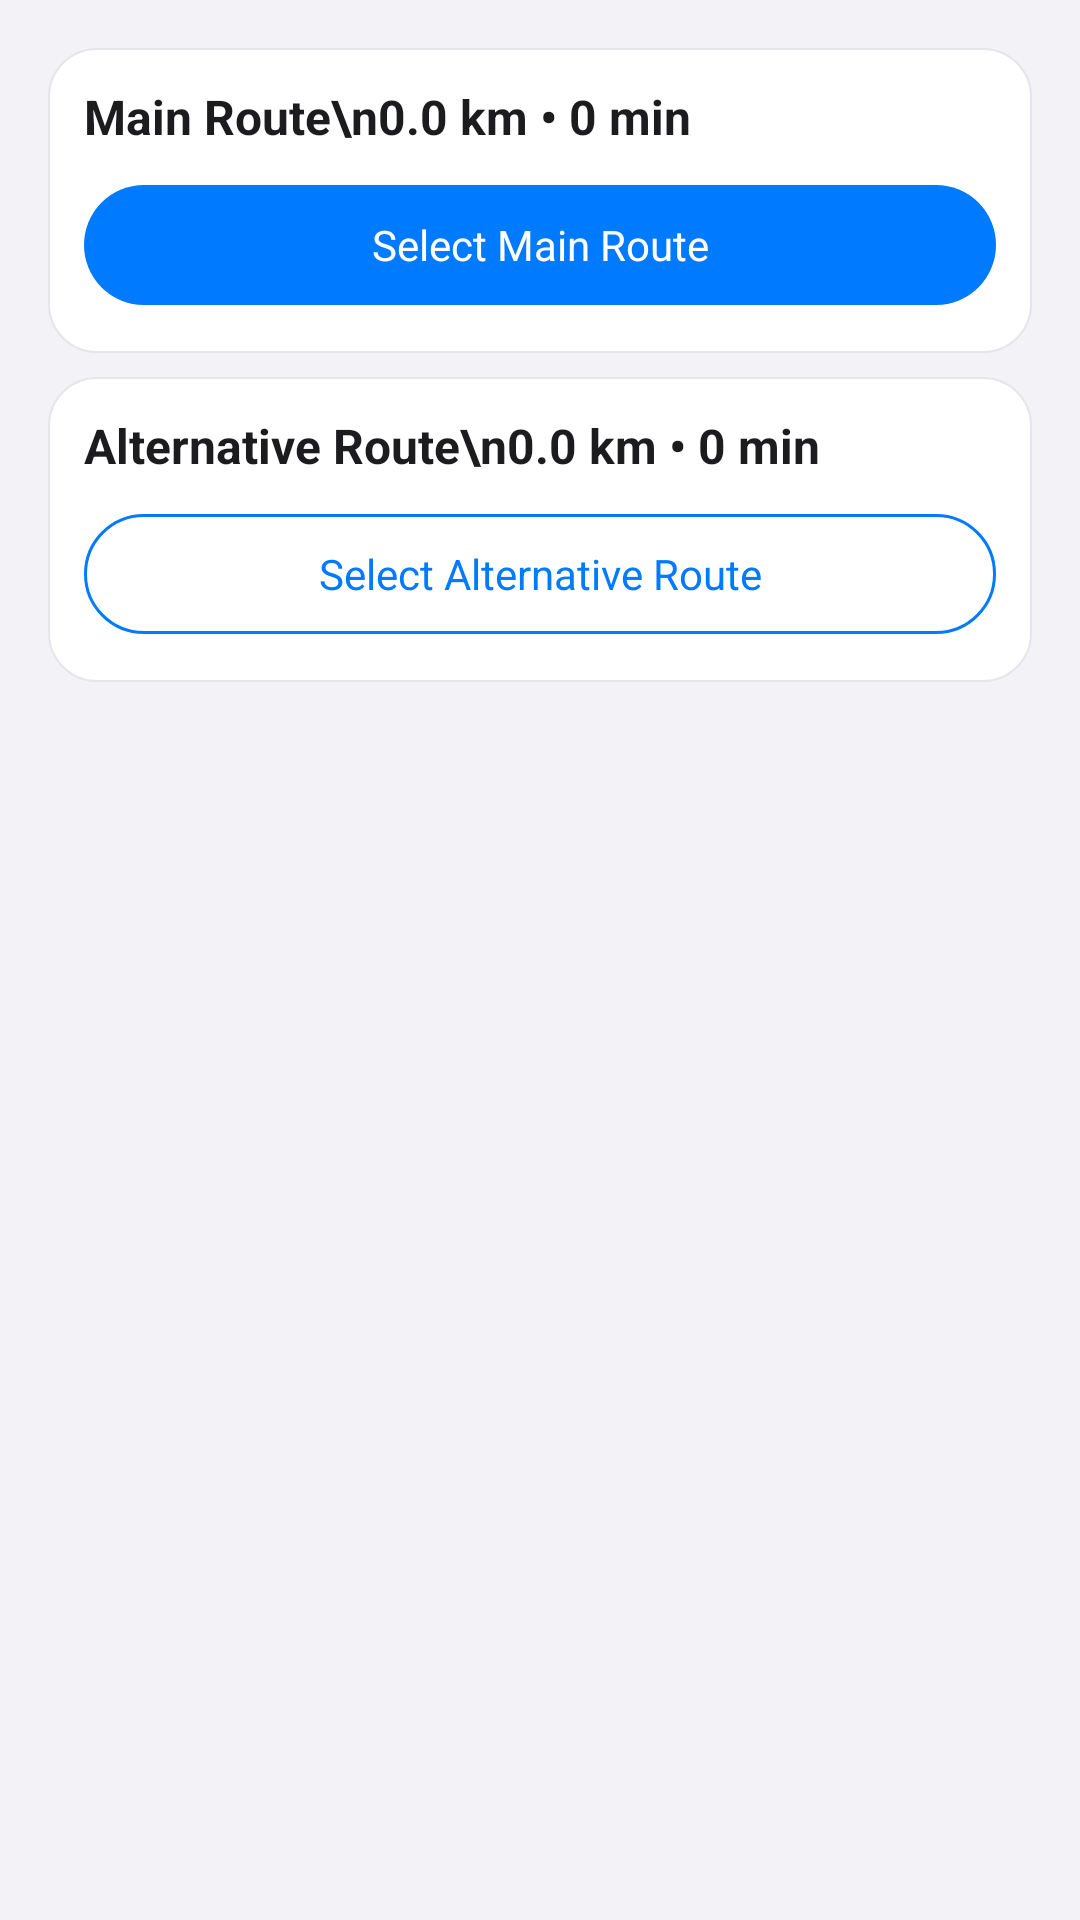

Android layout source for this screen:
<!-- AndroidManifest.xml: application theme Theme.BottleNex -->
<!-- res/layout/route_selection_dialog.xml -->
<?xml version="1.0" encoding="utf-8"?>
<LinearLayout xmlns:android="http://schemas.android.com/apk/res/android"
    android:layout_width="match_parent"
    android:layout_height="wrap_content"
    android:orientation="vertical"
    android:padding="16dp">

    
    <LinearLayout
        android:layout_width="match_parent"
        android:layout_height="wrap_content"
        android:orientation="vertical"
        android:background="@drawable/modern_card_background"
        android:padding="12dp"
        android:layout_marginBottom="8dp">

        <TextView
            android:id="@+id/mainRouteInfo"
            android:layout_width="match_parent"
            android:layout_height="wrap_content"
            android:text="Main Route\n0.0 km • 0 min"
            android:textSize="16sp"
            android:textStyle="bold"
            android:textColor="@color/black"
            android:layout_marginBottom="8dp" />

        <com.google.android.material.button.MaterialButton
            android:id="@+id/selectMainRoute"
            android:layout_width="match_parent"
            android:layout_height="wrap_content"
            android:text="Select Main Route"
            android:textSize="14sp"
            style="@style/Widget.Material3.Button" />

    </LinearLayout>

    
    <LinearLayout
        android:layout_width="match_parent"
        android:layout_height="wrap_content"
        android:orientation="vertical"
        android:background="@drawable/modern_card_background"
        android:padding="12dp"
        android:layout_marginBottom="8dp">

        <TextView
            android:id="@+id/alternativeRouteInfo"
            android:layout_width="match_parent"
            android:layout_height="wrap_content"
            android:text="Alternative Route\n0.0 km • 0 min"
            android:textSize="16sp"
            android:textStyle="bold"
            android:textColor="@color/black"
            android:layout_marginBottom="8dp" />

        <com.google.android.material.button.MaterialButton
            android:id="@+id/selectAlternativeRoute"
            android:layout_width="match_parent"
            android:layout_height="wrap_content"
            android:text="Select Alternative Route"
            android:textSize="14sp"
            style="@style/Widget.BottleNex.Button.OutlinedButton" />

    </LinearLayout>

</LinearLayout>
<!-- resources referenced by this layout -->
<resources>
  <color name="black">#FF1C1C1E</color>
  <style name="Widget.BottleNex.Button.OutlinedButton" parent="Widget.Material3.Button.OutlinedButton">
          <item name="strokeColor">@color/blue_500</item>
          <item name="strokeWidth">1dp</item>
      </style>
  <color name="secondary_system_background">#FFFFFFFF</color>
  <color name="system_gray5">#FFE5E5EA</color>
  <color name="blue_500">#FF007AFF</color>
  <color name="white">#FFFFFFFF</color>
  <color name="green_500">#FF34C759</color>
  <color name="green_600">#FF30D158</color>
  <color name="system_background">#FFF2F2F7</color>
  <style name="TextAppearance.BottleNex.Headline3" parent="TextAppearance.MaterialComponents.Headline3">
          <item name="android:textSize">24sp</item>
          <item name="android:textColor">@color/black</item>
          <item name="android:fontFamily">sans-serif-medium</item>
      </style>
  <style name="TextAppearance.BottleNex.Headline4" parent="TextAppearance.MaterialComponents.Headline4">
          <item name="android:textSize">22sp</item>
          <item name="android:textColor">@color/black</item>
          <item name="android:fontFamily">sans-serif-medium</item>
      </style>
  <style name="TextAppearance.BottleNex.Headline5" parent="TextAppearance.MaterialComponents.Headline5">
          <item name="android:textSize">20sp</item>
          <item name="android:textColor">@color/black</item>
          <item name="android:fontFamily">sans-serif-medium</item>
      </style>
  <style name="TextAppearance.BottleNex.Headline6" parent="TextAppearance.MaterialComponents.Headline6">
          <item name="android:textSize">18sp</item>
          <item name="android:textColor">@color/black</item>
          <item name="android:fontFamily">sans-serif-medium</item>
      </style>
  <style name="TextAppearance.BottleNex.Subtitle1" parent="TextAppearance.MaterialComponents.Subtitle1">
          <item name="android:textSize">16sp</item>
          <item name="android:textColor">@color/black</item>
          <item name="android:fontFamily">sans-serif</item>
      </style>
  <style name="TextAppearance.BottleNex.Subtitle2" parent="TextAppearance.MaterialComponents.Subtitle2">
          <item name="android:textSize">14sp</item>
          <item name="android:textColor">@color/system_gray</item>
          <item name="android:fontFamily">sans-serif</item>
      </style>
  <style name="TextAppearance.BottleNex.Body1" parent="TextAppearance.MaterialComponents.Body1">
          <item name="android:textSize">16sp</item>
          <item name="android:textColor">@color/black</item>
          <item name="android:fontFamily">sans-serif</item>
      </style>
  <style name="TextAppearance.BottleNex.Body2" parent="TextAppearance.MaterialComponents.Body2">
          <item name="android:textSize">14sp</item>
          <item name="android:textColor">@color/system_gray2</item>
          <item name="android:fontFamily">sans-serif</item>
      </style>
  <style name="TextAppearance.BottleNex.Button" parent="TextAppearance.MaterialComponents.Button">
          <item name="android:textSize">16sp</item>
          <item name="android:textColor">@color/white</item>
          <item name="android:fontFamily">sans-serif-medium</item>
      </style>
  <style name="TextAppearance.BottleNex.Caption" parent="TextAppearance.MaterialComponents.Caption">
          <item name="android:textSize">12sp</item>
          <item name="android:textColor">@color/system_gray</item>
          <item name="android:fontFamily">sans-serif</item>
      </style>
  <style name="TextAppearance.BottleNex.Overline" parent="TextAppearance.MaterialComponents.Overline">
          <item name="android:textSize">10sp</item>
          <item name="android:textColor">@color/system_gray</item>
          <item name="android:fontFamily">sans-serif</item>
      </style>
  <color name="system_gray">#FF8E8E93</color>
  <color name="system_gray2">#FFAEAEB2</color>
</resources>
